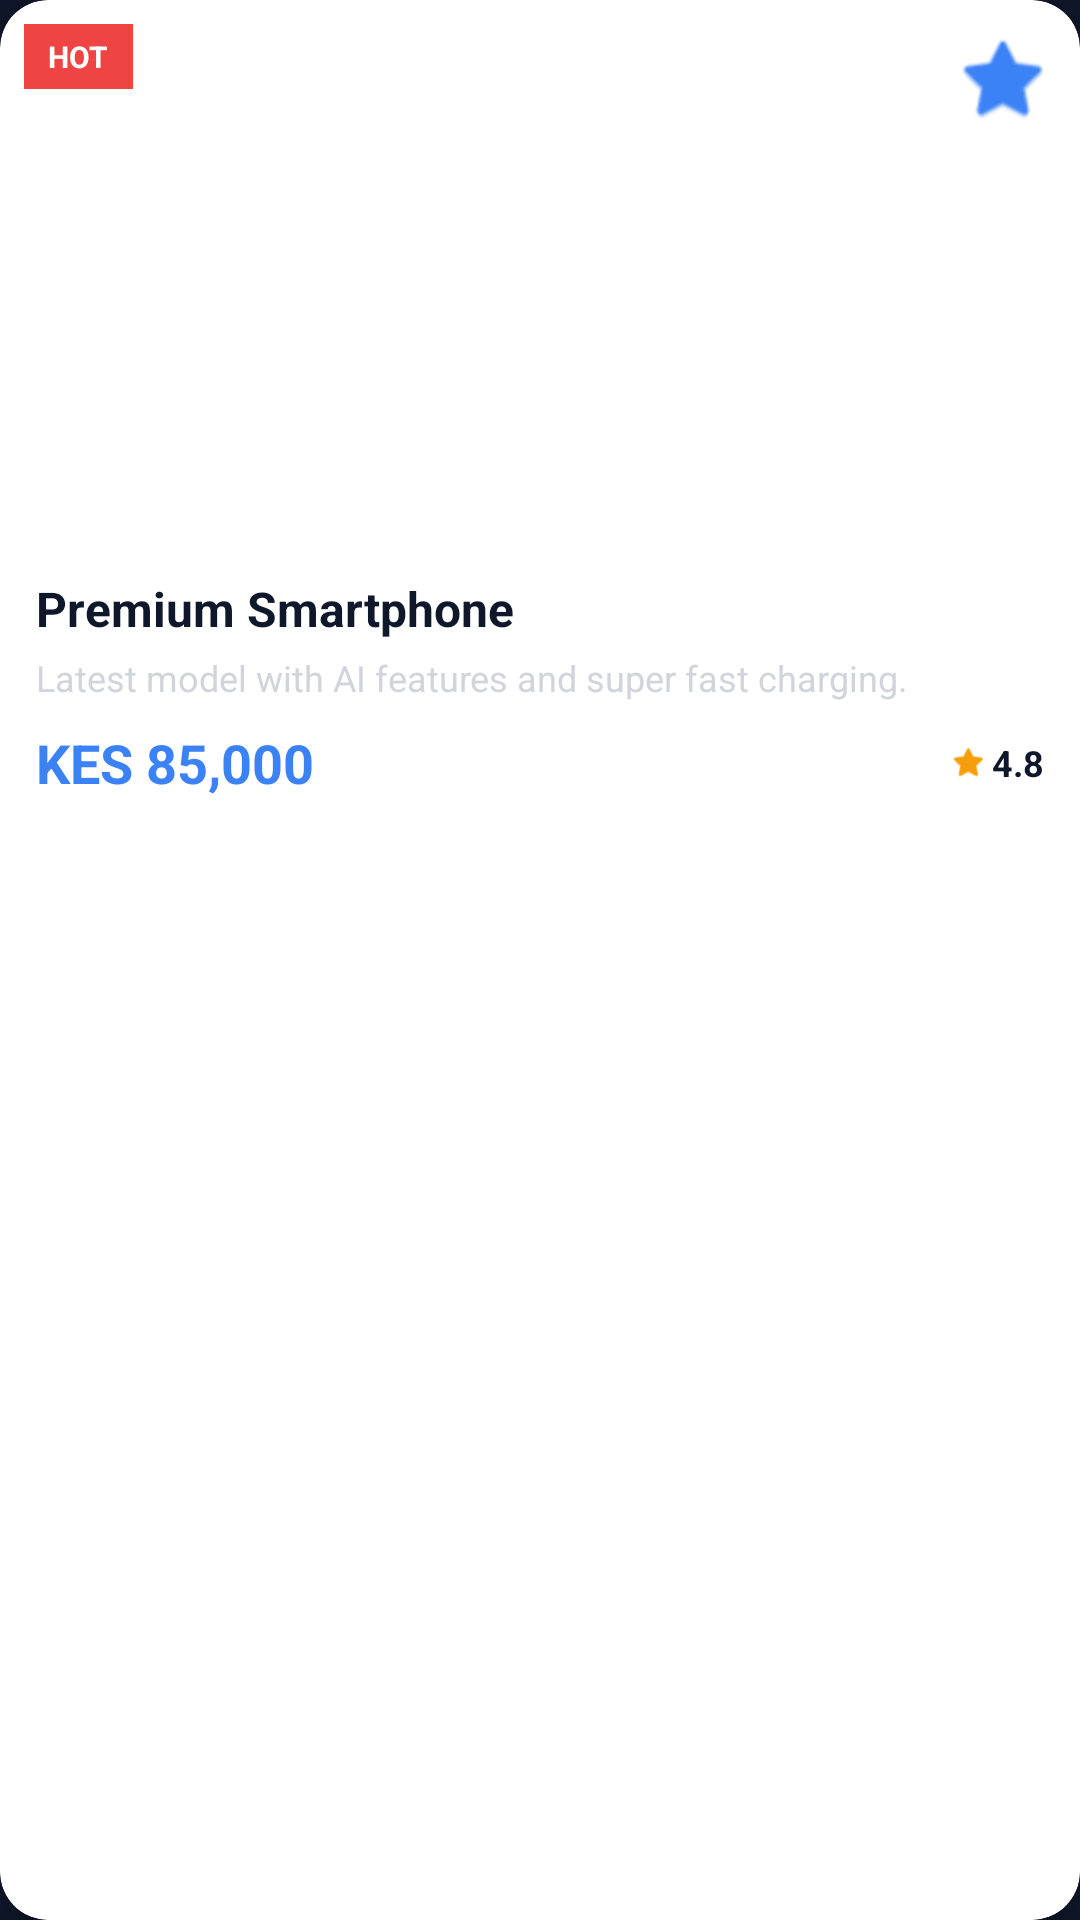

Reconstruct the res/layout file that produces this screen, plus the resources it refers to.
<!-- AndroidManifest.xml: application theme Theme.SokoGardenApp_Kenny -->
<!-- res/layout/single_item.xml -->
<?xml version="1.0" encoding="utf-8"?>
<androidx.cardview.widget.CardView xmlns:android="http://schemas.android.com/apk/res/android"
    xmlns:app="http://schemas.android.com/apk/res-auto"
    android:layout_width="match_parent"
    android:layout_height="wrap_content"
    android:layout_margin="8dp"
    app:cardCornerRadius="16dp"
    app:cardElevation="6dp"
    app:cardBackgroundColor="@color/white">

    <LinearLayout
        android:layout_width="match_parent"
        android:layout_height="wrap_content"
        android:orientation="vertical">

        <FrameLayout
            android:layout_width="match_parent"
            android:layout_height="180dp">

            <ImageView
                android:id="@+id/product_photo"
                android:layout_width="match_parent"
                android:layout_height="match_parent"
                android:scaleType="centerCrop"
                android:src="@drawable/ic_launcher_background" />

            
            <ImageButton
                android:layout_width="36dp"
                android:layout_height="36dp"
                android:layout_gravity="top|end"
                android:layout_margin="8dp"
                android:background="@android:color/transparent"
                android:src="@android:drawable/btn_star_big_off"
                app:tint="@color/accent_blue"
                android:contentDescription="Add to wishlist" />

            
            <TextView
                android:layout_width="wrap_content"
                android:layout_height="wrap_content"
                android:layout_gravity="top|start"
                android:layout_margin="8dp"
                android:background="#EF4444"
                android:paddingHorizontal="8dp"
                android:paddingVertical="4dp"
                android:text="HOT"
                android:textColor="@color/white"
                android:textSize="10sp"
                android:textStyle="bold" />
        </FrameLayout>

        <LinearLayout
            android:layout_width="match_parent"
            android:layout_height="wrap_content"
            android:orientation="vertical"
            android:padding="12dp">

            <TextView
                android:id="@+id/product_name"
                android:layout_width="match_parent"
                android:layout_height="wrap_content"
                android:ellipsize="end"
                android:maxLines="1"
                android:text="Premium Smartphone"
                android:textColor="@color/navy_blue"
                android:textSize="16sp"
                android:textStyle="bold" />

            <TextView
                android:id="@+id/product_description"
                android:layout_width="match_parent"
                android:layout_height="wrap_content"
                android:layout_marginTop="4dp"
                android:ellipsize="end"
                android:maxLines="2"
                android:text="Latest model with AI features and super fast charging."
                android:textColor="@color/text_gray"
                android:textSize="12sp" />

            <LinearLayout
                android:layout_width="match_parent"
                android:layout_height="wrap_content"
                android:layout_marginTop="8dp"
                android:gravity="center_vertical"
                android:orientation="horizontal">

                <TextView
                    android:id="@+id/product_cost"
                    android:layout_width="0dp"
                    android:layout_height="wrap_content"
                    android:layout_weight="1"
                    android:text="KES 85,000"
                    android:textColor="@color/accent_blue"
                    android:textSize="18sp"
                    android:textStyle="bold" />

                
                <LinearLayout
                    android:layout_width="wrap_content"
                    android:layout_height="wrap_content"
                    android:gravity="center_vertical"
                    android:orientation="horizontal">
                    <ImageView
                        android:layout_width="12dp"
                        android:layout_height="12dp"
                        android:src="@android:drawable/btn_star_big_on"
                        app:tint="#F59E0B" />
                    <TextView
                        android:layout_width="wrap_content"
                        android:layout_height="wrap_content"
                        android:layout_marginStart="2dp"
                        android:text="4.8"
                        android:textColor="@color/navy_blue"
                        android:textSize="12sp"
                        android:textStyle="bold" />
                </LinearLayout>
            </LinearLayout>

            <Button
                android:id="@+id/purchase"
                style="@style/Widget.Material3.Button.TonalButton"
                android:layout_width="match_parent"
                android:layout_height="wrap_content"
                android:layout_marginTop="12dp"
                android:backgroundTint="@color/navy_blue"
                android:text="Add to Cart"
                android:textColor="@color/white"
                android:textSize="14sp"
                app:cornerRadius="8dp" />

        </LinearLayout>
    </LinearLayout>
</androidx.cardview.widget.CardView>
<!-- resources referenced by this layout -->
<resources>
  <color name="accent_blue">#3B82F6</color>
  <color name="navy_blue">#0F172A</color>
  <color name="text_gray">#D1D5DB</color>
  <color name="white">#FFFFFF</color>
  <style name="Theme.SokoGardenApp_Kenny" parent="Base.Theme.SokoGardenApp_Kenny" />
  <style name="Base.Theme.SokoGardenApp_Kenny" parent="Theme.Material3.DayNight.NoActionBar">
          
          <item name="colorPrimary">@color/accent_blue</item>
          <item name="colorOnPrimary">@color/white</item>
          <item name="colorPrimaryContainer">@color/navy_surface</item>
          <item name="colorOnPrimaryContainer">@color/white</item>
  
          <item name="colorSecondary">@color/neon_blue</item>
          <item name="colorOnSecondary">@color/navy_blue</item>
  
          <item name="android:statusBarColor">@color/navy_blue</item>
          <item name="android:windowBackground">@color/navy_blue</item>
  
          
      </style>
  <color name="navy_surface">#1E293B</color>
  <color name="neon_blue">#00F2FF</color>
</resources>
